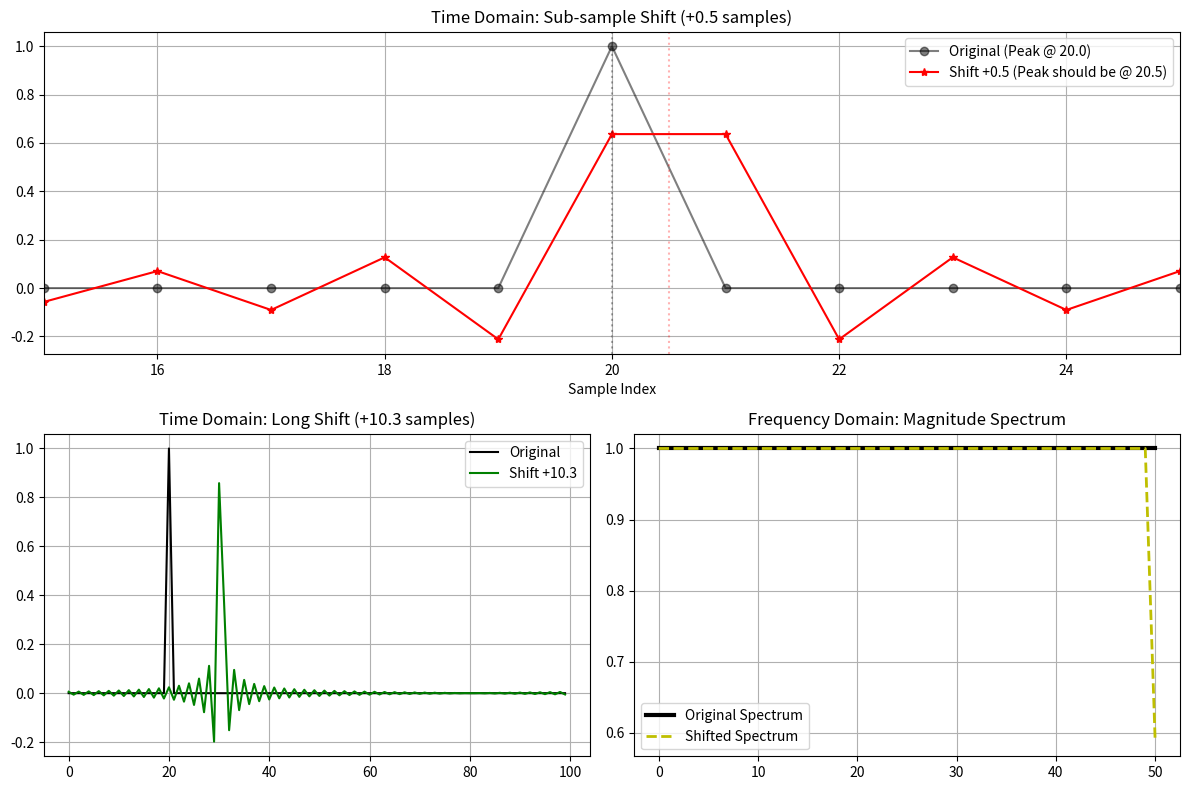

Python code for this plot:
import numpy as np
import matplotlib.pyplot as plt

def fractional_delay(sig, delay_samples):
    """
    核心算法：利用 FFT 实现高精度分数延时
    原理：时域延时 delta_t <==> 频域乘以 exp(-j * 2*pi * f * delta_t)
    """
    N = len(sig)
    
    # 1. 变换到频域
    X = np.fft.rfft(sig)
    
    # 2. 生成频率轴 (归一化频率 f = k/N)
    # rfftfreq 返回的是 [0, 1/N, 2/N, ... 0.5]
    freqs = np.fft.rfftfreq(N)
    
    # 3. 施加线性相位旋转 (Linear Phase Shift)
    # 相位因子 = exp(-j * 2π * f * delay)
    phase_shift = np.exp(-1j * 2 * np.pi * freqs * delay_samples)
    
    # 4. 变换回时域
    X_shifted = X * phase_shift
    return np.fft.irfft(X_shifted, n=N)

def run_demo():
    # ==========================================
    # 1. 生成测试信号 (Sinc 脉冲)
    # ==========================================
    N = 100
    t = np.arange(N)
    # 在第 20 个点生成一个 Sinc 脉冲，带宽有限，非常适合测试 FFT
    # 为什么不用方波？因为方波有无穷高频，FFT移动会有吉布斯现象(振铃)
    center = 20.0
    sig_origin = np.sinc(t - center)
    
    # ==========================================
    # 2. 执行分数延时
    # ==========================================
    delay_1 = 0.5   # 移动半个点 (最难的情况)
    delay_2 = 10.3  # 任意小数移动
    
    sig_shift_0p5 = fractional_delay(sig_origin, delay_1)
    sig_shift_10p3 = fractional_delay(sig_origin, delay_2)
    
    # ==========================================
    # 3. 硬核指标验证 (Validation)
    # ==========================================
    print("=== 算法可靠性验证报告 ===")
    
    # 验证 A: 能量守恒 (Parseval定理)
    # 延时只是改变相位，不应该改变信号的总能量/幅度
    energy_in = np.sum(sig_origin**2)
    energy_out = np.sum(sig_shift_10p3**2)
    print(f"1. 能量守恒检查: {'通过' if np.isclose(energy_in, energy_out) else '失败'}")
    print(f"   输入能量: {energy_in:.6f}, 输出能量: {energy_out:.6f}")
    
    # 验证 B: 整数延时精度
    # 如果移动 5.0 个点，应该和 numpy.roll (硬数组移位) 一模一样
    sig_shift_int = fractional_delay(sig_origin, 5.0)
    sig_roll_int = np.roll(sig_origin, 5)
    # 掐头去尾比较(消除FFT循环卷积边缘影响)
    err = np.max(np.abs(sig_shift_int[10:-10] - sig_roll_int[10:-10]))
    print(f"2. 整数移动精度: {'完美' if err < 1e-10 else '有误差'}")
    print(f"   最大误差: {err:.2e}")

    # ==========================================
    # 4. 可视化绘图
    # ==========================================
    plt.figure(figsize=(12, 8))
    
    # 图1: 时域细节 (验证 0.5 移动)
    plt.subplot(2, 1, 1)
    plt.plot(t, sig_origin, 'ko-', label='Original (Peak @ 20.0)', alpha=0.5, markersize=6)
    plt.plot(t, sig_shift_0p5, 'r*-', label='Shift +0.5 (Peak should be @ 20.5)')
    
    # 辅助线：标出原来的点和新的点
    plt.axvline(20, color='k', linestyle=':', alpha=0.3)
    plt.axvline(20.5, color='r', linestyle=':', alpha=0.3)
    
    plt.xlim(15, 25) # 放大看局部
    plt.title(f"Time Domain: Sub-sample Shift (+{delay_1} samples)")
    plt.xlabel("Sample Index")
    plt.grid(True)
    plt.legend()
    
    # 图2: 长距离移动对比
    plt.subplot(2, 2, 3)
    plt.plot(t, sig_origin, 'k', label='Original')
    plt.plot(t, sig_shift_10p3, 'g', label=f'Shift +{delay_2}')
    plt.title(f"Time Domain: Long Shift (+{delay_2} samples)")
    plt.legend()
    plt.grid(True)
    
    # 图3: 频域幅度谱 (验证无损)
    plt.subplot(2, 2, 4)
    # 计算幅度谱
    spec_origin = np.abs(np.fft.rfft(sig_origin))
    spec_shift = np.abs(np.fft.rfft(sig_shift_10p3))
    
    plt.plot(spec_origin, 'k', linewidth=3, label='Original Spectrum')
    plt.plot(spec_shift, 'y--', linewidth=2, label='Shifted Spectrum')
    plt.title("Frequency Domain: Magnitude Spectrum")
    plt.legend()
    plt.grid(True)
    
    plt.tight_layout()
    plt.show()

if __name__ == "__main__":
    run_demo()